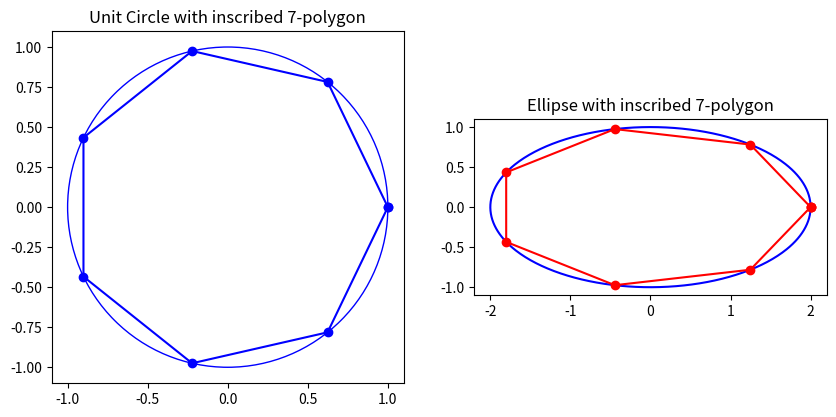

Reproduce this figure in Python.
import numpy as np
import matplotlib.pyplot as plt


##
# This program is to show the biggest n-polygon (which is also the best approximated n-polygon) in an ellipse is the regular polygon after
# the same affine transformation from circle to ellipse. This statement based on the fact that the regular n-polygon is the biggest polygon
# inside the circle, and still is after the affine transformation
## 

# === Hparas ===
n=7
a,b=2.0,1.0
theta=np.linspace(0, 2*np.pi, n, endpoint=False)

# === Setup ===
circle_polygon = np.stack([np.cos(theta), np.sin(theta)], axis=1)  # regular n-polygon in circle 
circle_polygon = np.vstack([circle_polygon,circle_polygon[0]])
A = np.array([[a, 0],[0, b]])  # sdp matrix of ellipse
ellipse_polygon = circle_polygon @ A.T
ellipse_polygon = np.vstack([ellipse_polygon, ellipse_polygon[0]])

# === Visualization ===
fig, axes = plt.subplots(1, 2, figsize=(10,5))

# circle and polygon
circle = plt.Circle((0,0), 1, edgecolor='blue', facecolor='none', label='Unit Circle')
axes[0].add_patch(circle)
axes[0].plot(*circle_polygon.T, 'o-', color='blue', label=f'{n}-gon in circle')
axes[0].set_title(f"Unit Circle with inscribed {n}-polygon")
axes[0].set_aspect('equal')


# ellipse and polygon
t = np.linspace(0, 2*np.pi, 500)
ellipse_x = a* np.cos(t)
ellipse_y = b* np.sin(t)
axes[1].plot(ellipse_x, ellipse_y, 'b', label= 'Ellipse')
axes[1].plot(*ellipse_polygon.T, 'o-', color= 'red', label=f'{n}-gon in ellipse')
axes[1].set_title(f"Ellipse with inscribed {n}-polygon")
axes[1].set_aspect('equal')

plt.show()

